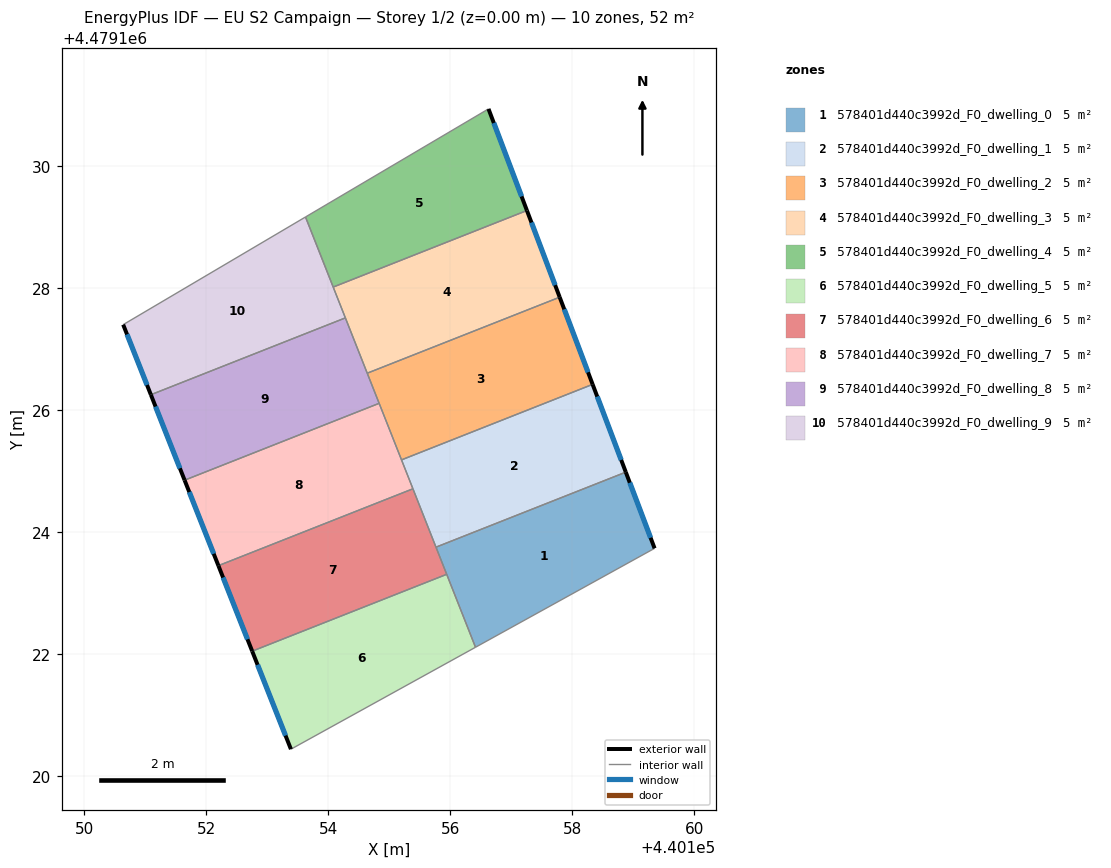
=== STOREY PLAN SPEC (per zone: floor XY polygon, exterior-wall plan segments, windows/doors) ===
zone 1: 578401d440c3992d_F0_dwelling_0  (5.2 m²)
  floor: (440158.88, 4479124.98) (440159.35, 4479123.74) (440156.41, 4479122.11) (440155.76, 4479123.75)
  exterior wall: (440159.35, 4479123.74) – (440158.88, 4479124.98)  [1.3 m]
    window: (440159.28, 4479123.91) – (440158.94, 4479124.81)  [2.1 m²]
  interior walls: 4
zone 2: 578401d440c3992d_F0_dwelling_1  (5.2 m²)
  floor: (440158.33, 4479126.42) (440158.88, 4479124.98) (440155.76, 4479123.75) (440155.20, 4479125.18)
  exterior wall: (440158.88, 4479124.98) – (440158.33, 4479126.42)  [1.5 m]
    window: (440158.80, 4479125.18) – (440158.41, 4479126.22)  [2.4 m²]
  interior walls: 4
zone 3: 578401d440c3992d_F0_dwelling_2  (5.2 m²)
  floor: (440157.79, 4479127.85) (440158.33, 4479126.42) (440155.20, 4479125.18) (440154.64, 4479126.61)
  exterior wall: (440158.33, 4479126.42) – (440157.79, 4479127.85)  [1.5 m]
    window: (440158.26, 4479126.62) – (440157.87, 4479127.65)  [2.4 m²]
  interior walls: 4
zone 4: 578401d440c3992d_F0_dwelling_3  (5.2 m²)
  floor: (440157.26, 4479129.27) (440157.79, 4479127.85) (440154.64, 4479126.61) (440154.08, 4479128.02)
  exterior wall: (440157.79, 4479127.85) – (440157.26, 4479129.27)  [1.5 m]
    window: (440157.72, 4479128.05) – (440157.33, 4479129.08)  [2.4 m²]
  interior walls: 4
zone 5: 578401d440c3992d_F0_dwelling_4  (5.2 m²)
  floor: (440156.62, 4479130.94) (440157.26, 4479129.27) (440154.08, 4479128.02) (440153.62, 4479129.17)
  exterior wall: (440157.26, 4479129.27) – (440156.62, 4479130.94)  [1.8 m]
    window: (440157.17, 4479129.50) – (440156.71, 4479130.71)  [2.8 m²]
  interior walls: 3
zone 6: 578401d440c3992d_F0_dwelling_5  (5.2 m²)
  floor: (440155.94, 4479123.31) (440156.41, 4479122.11) (440153.39, 4479120.44) (440152.75, 4479122.05)
  exterior wall: (440152.75, 4479122.05) – (440153.39, 4479120.44)  [1.7 m]
    window: (440152.84, 4479121.83) – (440153.30, 4479120.67)  [2.7 m²]
  interior walls: 3
zone 7: 578401d440c3992d_F0_dwelling_6  (5.2 m²)
  floor: (440155.39, 4479124.71) (440155.94, 4479123.31) (440152.75, 4479122.05) (440152.20, 4479123.45)
  exterior wall: (440152.20, 4479123.45) – (440152.75, 4479122.05)  [1.5 m]
    window: (440152.27, 4479123.26) – (440152.67, 4479122.24)  [2.4 m²]
  interior walls: 4
zone 8: 578401d440c3992d_F0_dwelling_7  (5.2 m²)
  floor: (440154.83, 4479126.11) (440155.39, 4479124.71) (440152.20, 4479123.45) (440151.64, 4479124.85)
  exterior wall: (440151.64, 4479124.85) – (440152.20, 4479123.45)  [1.5 m]
    window: (440151.72, 4479124.66) – (440152.12, 4479123.65)  [2.4 m²]
  interior walls: 4
zone 9: 578401d440c3992d_F0_dwelling_8  (5.2 m²)
  floor: (440154.28, 4479127.51) (440154.83, 4479126.11) (440151.64, 4479124.85) (440151.09, 4479126.25)
  exterior wall: (440151.09, 4479126.25) – (440151.64, 4479124.85)  [1.5 m]
    window: (440151.17, 4479126.06) – (440151.57, 4479125.05)  [2.4 m²]
  interior walls: 4
zone 10: 578401d440c3992d_F0_dwelling_9  (5.2 m²)
  floor: (440153.62, 4479129.17) (440154.28, 4479127.51) (440151.09, 4479126.25) (440150.64, 4479127.40)
  exterior wall: (440150.64, 4479127.40) – (440151.09, 4479126.25)  [1.2 m]
    window: (440150.70, 4479127.24) – (440151.03, 4479126.41)  [1.9 m²]
  interior walls: 4

=== DERIVED (storey summary) ===
Building: EU S2 Campaign
Storey: 1 of 2  (floor level z = 0.00 m)
Storey gross floor area: 51.7 m²
Zones on this storey: 10
  - 578401d440c3992d_F0_dwelling_0: floor 5.2 m²; exterior wall 1.3 m (4.0 m²); 1 window(s) 2.1 m²; WWR 52.2%
  - 578401d440c3992d_F0_dwelling_1: floor 5.2 m²; exterior wall 1.5 m (4.6 m²); 1 window(s) 2.4 m²; WWR 52.2%
  - 578401d440c3992d_F0_dwelling_2: floor 5.2 m²; exterior wall 1.5 m (4.6 m²); 1 window(s) 2.4 m²; WWR 52.2%
  - 578401d440c3992d_F0_dwelling_3: floor 5.2 m²; exterior wall 1.5 m (4.6 m²); 1 window(s) 2.4 m²; WWR 52.2%
  - 578401d440c3992d_F0_dwelling_4: floor 5.2 m²; exterior wall 1.8 m (5.3 m²); 1 window(s) 2.8 m²; WWR 52.2%
  - 578401d440c3992d_F0_dwelling_5: floor 5.2 m²; exterior wall 1.7 m (5.2 m²); 1 window(s) 2.7 m²; WWR 52.2%
  - 578401d440c3992d_F0_dwelling_6: floor 5.2 m²; exterior wall 1.5 m (4.5 m²); 1 window(s) 2.4 m²; WWR 52.2%
  - 578401d440c3992d_F0_dwelling_7: floor 5.2 m²; exterior wall 1.5 m (4.5 m²); 1 window(s) 2.4 m²; WWR 52.2%
  - 578401d440c3992d_F0_dwelling_8: floor 5.2 m²; exterior wall 1.5 m (4.5 m²); 1 window(s) 2.4 m²; WWR 52.2%
  - 578401d440c3992d_F0_dwelling_9: floor 5.2 m²; exterior wall 1.2 m (3.7 m²); 1 window(s) 1.9 m²; WWR 52.2%
Zone adjacency (shared interzone walls):
  - 578401d440c3992d_F0_dwelling_0 ↔ 578401d440c3992d_F0_dwelling_1
  - 578401d440c3992d_F0_dwelling_0 ↔ 578401d440c3992d_F0_dwelling_5
  - 578401d440c3992d_F0_dwelling_0 ↔ 578401d440c3992d_F0_dwelling_6
  - 578401d440c3992d_F0_dwelling_1 ↔ 578401d440c3992d_F0_dwelling_2
  - 578401d440c3992d_F0_dwelling_1 ↔ 578401d440c3992d_F0_dwelling_6
  - 578401d440c3992d_F0_dwelling_1 ↔ 578401d440c3992d_F0_dwelling_7
  - 578401d440c3992d_F0_dwelling_2 ↔ 578401d440c3992d_F0_dwelling_3
  - 578401d440c3992d_F0_dwelling_2 ↔ 578401d440c3992d_F0_dwelling_7
  - 578401d440c3992d_F0_dwelling_2 ↔ 578401d440c3992d_F0_dwelling_8
  - 578401d440c3992d_F0_dwelling_3 ↔ 578401d440c3992d_F0_dwelling_4
  - 578401d440c3992d_F0_dwelling_3 ↔ 578401d440c3992d_F0_dwelling_8
  - 578401d440c3992d_F0_dwelling_3 ↔ 578401d440c3992d_F0_dwelling_9
  - 578401d440c3992d_F0_dwelling_4 ↔ 578401d440c3992d_F0_dwelling_9
  - 578401d440c3992d_F0_dwelling_5 ↔ 578401d440c3992d_F0_dwelling_6
  - 578401d440c3992d_F0_dwelling_6 ↔ 578401d440c3992d_F0_dwelling_7
  - 578401d440c3992d_F0_dwelling_7 ↔ 578401d440c3992d_F0_dwelling_8
  - 578401d440c3992d_F0_dwelling_8 ↔ 578401d440c3992d_F0_dwelling_9